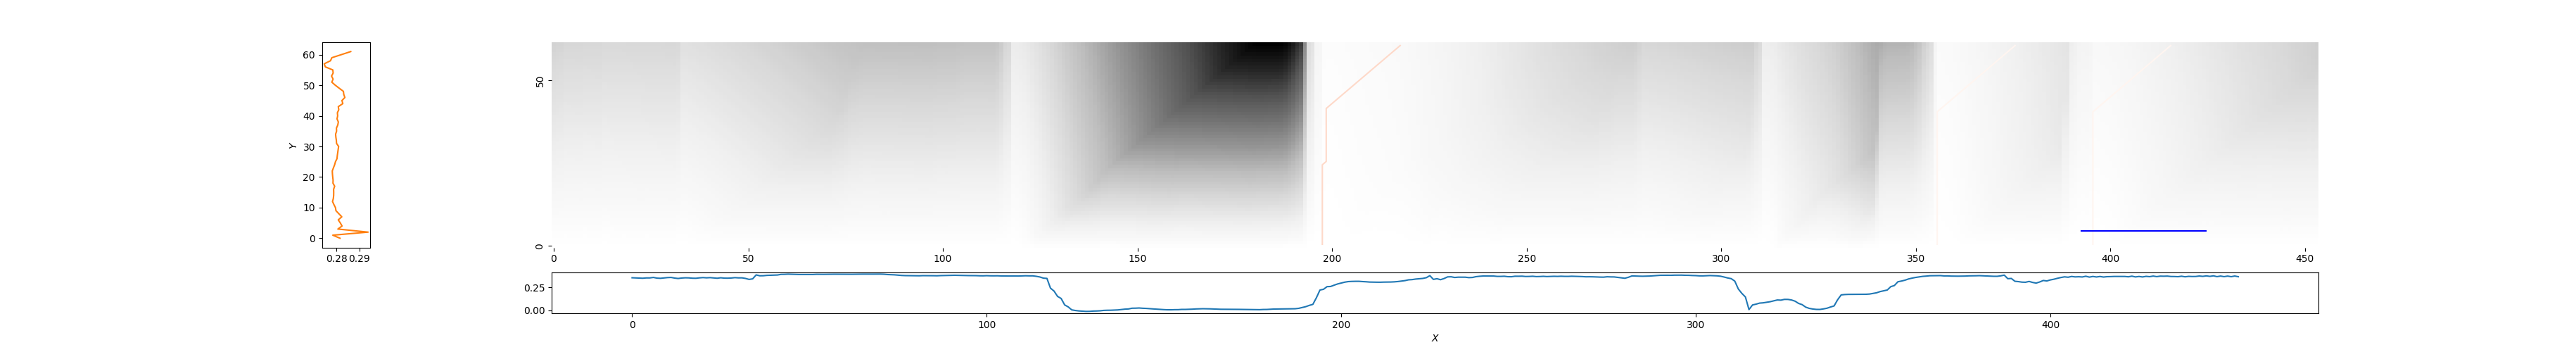

The file beside this chart, header and first rows:
198, 218, 0.8488150526154709
356, 376, 2.066
396, 416, 2.105
